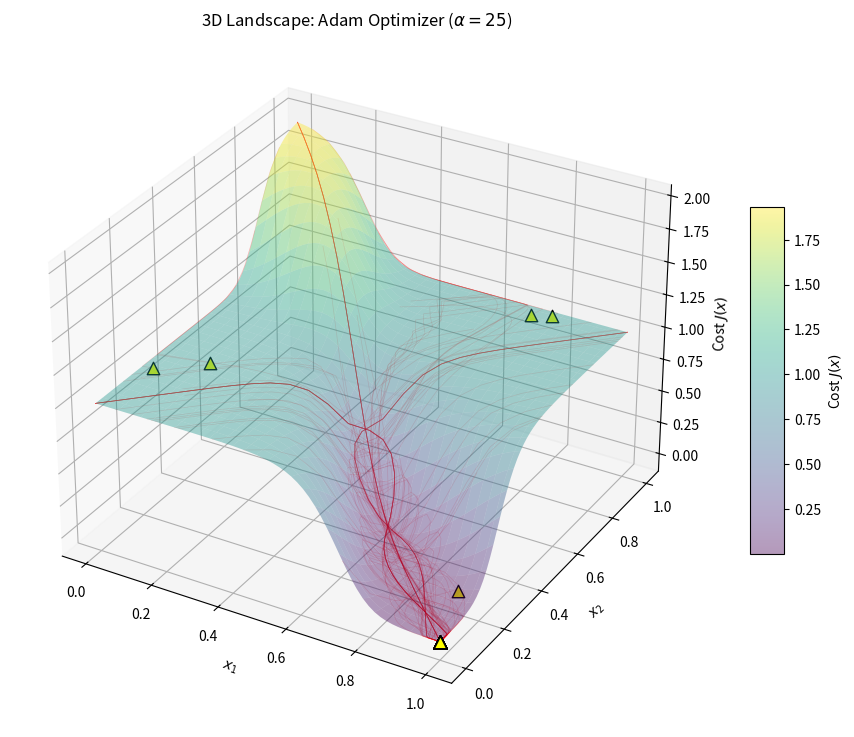

Python code for this plot:
import numpy as np
import matplotlib.pyplot as plt
from mpl_toolkits.mplot3d import Axes3D

# --- Project Parameters ---
alpha = 25.0
c = 0.5
y_target = np.array([1.0, 0.0])
num_runs = 100
iterations = 250

# Adam Hyperparameters
learning_rate = 0.05
beta1 = 0.9
beta2 = 0.999
epsilon = 1e-8

# --- Define Matrix A ---
A_raw = np.array([[1.0, 0.5], [0.5, 1.0]])
A = A_raw / A_raw.sum(axis=1, keepdims=True)

def h(z):
    return 1 / (1 + np.exp(-alpha * (z - c)))

def get_cost(x, A, y):
    Ax = np.dot(A, x)
    y_pred = h(Ax)
    return np.sum((y - y_pred)**2)

def get_gradient(x, A, y, alpha, c):
    Ax = np.dot(A, x)
    y_pred = h(Ax)
    error = y_pred - y
    dsigmoid = alpha * y_pred * (1 - y_pred)
    grad = 2 * np.dot(A.T, (error * dsigmoid))
    return grad

# --- 1. Xavier/He Style Input Initialization ---
def xavier_init_input(A, c_val):
    """
    Initializes x such that Ax starts near the threshold c.
    This prevents the sigmoid from being 'dead' at the start.
    """
    n_in = A.shape[1]
    # Small variance centered around the threshold c
    # We use a normal distribution scaled by the fan-in (number of inputs)
    std = np.sqrt(2.0 / n_in) 
    x = np.random.normal(loc=c_val, scale=std, size=n_in)
    return np.clip(x, 0, 1)

# --- Run Optimization with Adam ---
all_paths = []
all_costs = []

for _ in range(num_runs):
    # USE XAVIER INITIALIZATION INSTEAD OF UNIFORM RAND
    x = xavier_init_input(A, c)
    
    m, v = np.zeros(2), np.zeros(2)
    path = [x.copy()]
    costs = [get_cost(x, A, y_target)]
    
    for t in range(1, iterations + 1):
        y_p = h(np.dot(A, x))
        grad = 2 * np.dot(A.T, ((y_p - y_target) * (alpha * y_p * (1 - y_p))))
        
        m = beta1 * m + (1 - beta1) * grad
        v = beta2 * v + (1 - beta2) * (grad**2)
        m_hat = m / (1 - beta1**t)
        v_hat = v / (1 - beta2**t)
        
        x = np.clip(x - learning_rate * m_hat / (np.sqrt(v_hat) + epsilon), 0, 1)
        path.append(x.copy())
        costs.append(get_cost(x, A, y_target))
        
    all_paths.append(np.array(path))
    all_costs.append(np.array(costs))

# --- 3D Visualization ---
N_grid = 60
x1_vals = np.linspace(0, 1, N_grid)
x2_vals = np.linspace(0, 1, N_grid)
X1, X2 = np.meshgrid(x1_vals, x2_vals)
Z = np.zeros_like(X1)
for i in range(N_grid):
    for j in range(N_grid):
        xi = np.array([X1[i,j], X2[i,j]])
        Z[i,j] = get_cost(xi, A, y_target)

fig = plt.figure(figsize=(12, 9))
ax = fig.add_subplot(111, projection='3d')
surf = ax.plot_surface(X1, X2, Z, cmap='viridis', alpha=0.4, edgecolor='none')
fig.colorbar(surf, ax=ax, shrink=0.5, aspect=10, label='Cost $J(x)$')

for i in range(num_runs):
    path = all_paths[i]
    costs = all_costs[i]
    ax.plot(path[:, 0], path[:, 1], costs, color='red', alpha=0.15, linewidth=0.5)
    ax.scatter(path[-1, 0], path[-1, 1], costs[-1], 
               color='yellow', marker='^', s=80, edgecolors='black', linewidths=1, zorder=10)

ax.set_xlabel('$x_1$')
ax.set_ylabel('$x_2$')
ax.set_zlabel('Cost $J(x)$')
ax.set_title(r'3D Landscape: Adam Optimizer ($\alpha=25$)')
ax.view_init(elev=30, azim=-60)

plt.show()
